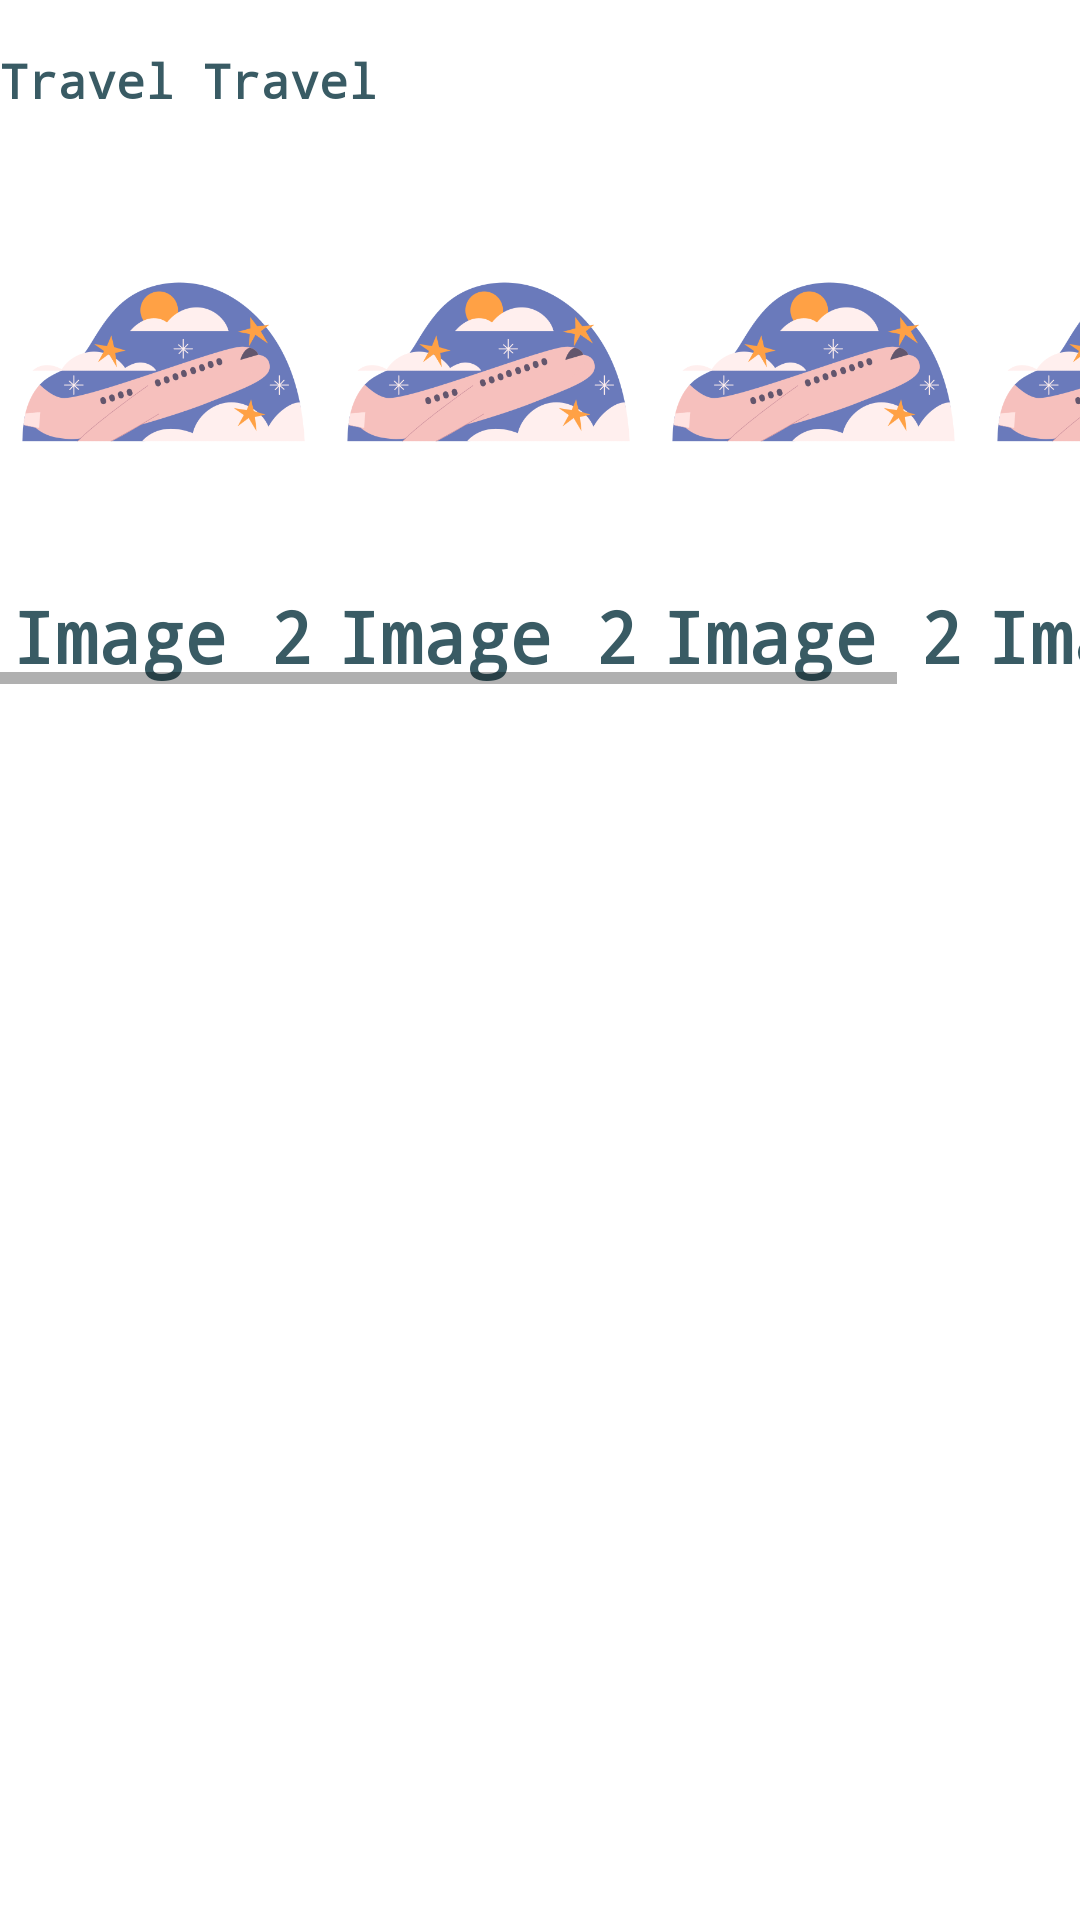

Android layout source for this screen:
<!-- AndroidManifest.xml: application theme Theme.MyApplication1 -->
<!-- res/layout/layout_gambar.xml -->
<?xml version="1.0" encoding="utf-8"?>
<LinearLayout xmlns:android="http://schemas.android.com/apk/res/android"
    android:layout_width="match_parent"
    android:orientation="vertical"
    android:paddingVertical="16dp"
    android:layout_height="match_parent">

    <TextView
        android:id="@+id/tv_tourr"
        android:layout_width="wrap_content"
        android:layout_height="wrap_content"
        android:text="@string/travel_travel"
        android:textSize="16sp"
        style="@style/Title"/>

    <HorizontalScrollView
        android:layout_width="wrap_content"
        android:layout_height="wrap_content"
        android:layout_marginTop="8dp">

        <LinearLayout
            android:layout_width="wrap_content"
            android:layout_height="wrap_content"
            android:orientation="horizontal">

            <include
                android:id="@+id/include_tour1"
                layout="@layout/layout_gambar1"
                android:layout_width="wrap_content"
                android:layout_height="wrap_content"/>
            <include
                android:id="@+id/include_tour2"
                layout="@layout/layout_gambar1"
                android:layout_width="wrap_content"
                android:layout_height="wrap_content"/>
            <include
                android:id="@+id/include_tour3"
                layout="@layout/layout_gambar1"
                android:layout_width="wrap_content"
                android:layout_height="wrap_content"/>
            <include
                android:id="@+id/include_tour4"
                layout="@layout/layout_gambar1"
                android:layout_width="wrap_content"
                android:layout_height="wrap_content"/>

        </LinearLayout>
    </HorizontalScrollView>

</LinearLayout>
<!-- res/layout/layout_gambar1.xml (included above) -->
<?xml version="1.0" encoding="utf-8"?>
<LinearLayout xmlns:android="http://schemas.android.com/apk/res/android"
    android:layout_width="match_parent"
    android:orientation="vertical"
    android:paddingHorizontal="4dp"
    android:layout_height="match_parent">


    <ImageView
        android:id="@+id/iv_2"
        android:layout_width="100dp"
        android:layout_height="150dp"
        android:scaleType="fitCenter"
        android:src="@drawable/user" />

    <TextView
        android:layout_width="wrap_content"
        android:layout_height="wrap_content"
        android:text="Image 2"
        style="@style/Title"/>
</LinearLayout>
<!-- resources referenced by this layout -->
<resources>
  <!-- drawable user: png bitmap (drawable, 35046 bytes) -->
  <string name="travel_travel">Travel Travel</string>
  <style name="Title">
          <item name="android:textColor">@color/navy</item>
          <item name="android:textSize">24sp</item>
          <item name="android:typeface">monospace</item>
          <item name="android:textStyle">bold</item>
      </style>
  <style name="Theme.MyApplication1" parent="Theme.MaterialComponents.DayNight.DarkActionBar">
          
          <item name="colorPrimary">@color/purple_500</item>
          <item name="colorPrimaryVariant">@color/purple_700</item>
          <item name="colorOnPrimary">@color/white</item>
          
          <item name="colorSecondary">@color/teal_200</item>
          <item name="colorSecondaryVariant">@color/teal_700</item>
          <item name="colorOnSecondary">@color/black</item>
          
          <item name="android:statusBarColor" tools:targetApi="l">?attr/colorPrimaryVariant</item>
          
      </style>
  <color name="navy">#395B64</color>
  <color name="purple_500">#FF6200EE</color>
  <color name="purple_700">#FF3700B3</color>
  <color name="white">#FFFFFFFF</color>
  <color name="teal_200">#FF03DAC5</color>
  <color name="teal_700">#FF018786</color>
  <color name="black">#FF000000</color>
</resources>
